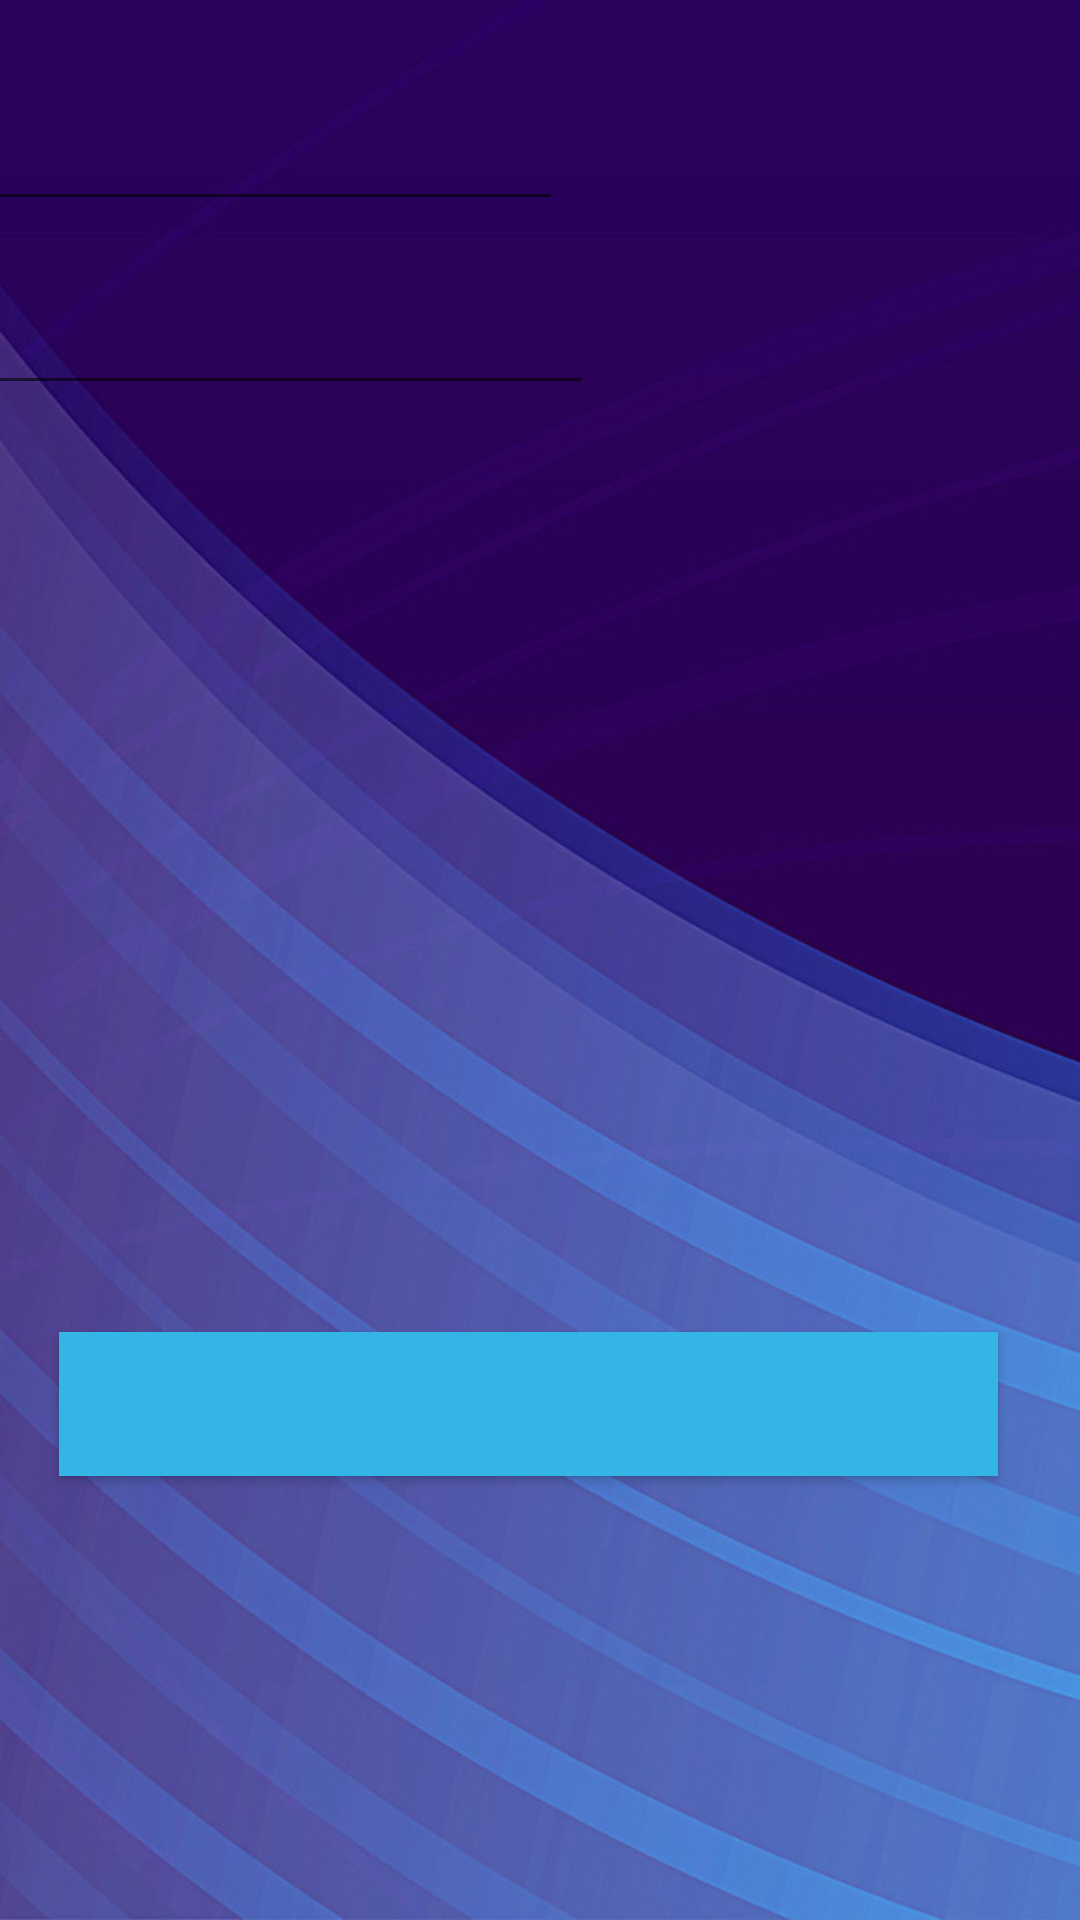

Here is an Android app screen rendered from its layout file. Give the layout XML and the strings, colors and styles it references.
<!-- AndroidManifest.xml: application theme AppTheme -->
<!-- res/layout/activity_add_m.xml -->
<?xml version="1.0" encoding="utf-8"?>
<android.support.constraint.ConstraintLayout xmlns:android="http://schemas.android.com/apk/res/android"
    xmlns:app="http://schemas.android.com/apk/res-auto"
    xmlns:tools="http://schemas.android.com/tools"
    style="@style/AppTheme"
    android:layout_width="match_parent"
    android:layout_height="match_parent"
    android:background="@drawable/first"

    android:theme="@style/AppTheme"
    tools:context=".AddM">

    <TextView
        android:id="@+id/textView10"
        android:layout_width="131dp"
        android:layout_height="44dp"
        android:layout_marginTop="12dp"
        android:layout_marginEnd="20dp"
        android:layout_marginRight="20dp"
        android:layout_marginBottom="8dp"
        app:layout_constraintBottom_toTopOf="@+id/textView12"
        app:layout_constraintEnd_toEndOf="parent"
        app:layout_constraintStart_toEndOf="@+id/typetreat"
        app:layout_constraintTop_toBottomOf="@+id/textView11"
        tools:text="نوع الدواء" />

    <TextView
        android:id="@+id/textView11"
        android:layout_width="131dp"
        android:layout_height="44dp"
        android:layout_marginStart="24dp"
        android:layout_marginLeft="24dp"
        android:layout_marginTop="98dp"
        android:layout_marginEnd="20dp"
        android:layout_marginRight="20dp"
        android:layout_marginBottom="8dp"
        app:layout_constraintBottom_toTopOf="@+id/textView10"
        app:layout_constraintEnd_toEndOf="parent"
        app:layout_constraintStart_toEndOf="@+id/addtreat"
        app:layout_constraintTop_toTopOf="parent"
        app:layout_constraintVertical_bias="0.0"
        tools:text="اسم الدواء" />

    <EditText
        android:id="@+id/addtreat"
        android:layout_width="wrap_content"
        android:layout_height="wrap_content"
        android:layout_marginTop="97dp"
        android:layout_marginEnd="20dp"
        android:layout_marginRight="20dp"
        android:layout_marginBottom="8dp"
        android:ems="10"
        android:inputType="textPersonName|text"
        app:layout_constraintBottom_toTopOf="@+id/typetreat"
        app:layout_constraintEnd_toStartOf="@+id/textView11"
        app:layout_constraintStart_toStartOf="parent"
        app:layout_constraintTop_toTopOf="parent"
        tools:hint=" اضافة الدواء"
        tools:ignore="Autofill,LabelFor" />

    <EditText
        android:id="@+id/typetreat"
        android:layout_width="wrap_content"
        android:layout_height="wrap_content"
        android:layout_marginTop="12dp"
        android:layout_marginEnd="24dp"
        android:layout_marginRight="24dp"
        android:layout_marginBottom="8dp"
        android:ems="10"
        android:inputType="textPersonName|text"
        app:layout_constraintBottom_toTopOf="@+id/textView14"
        app:layout_constraintEnd_toStartOf="@+id/textView10"
        app:layout_constraintStart_toStartOf="parent"
        app:layout_constraintTop_toBottomOf="@+id/addtreat"
        tools:hint=" نوع الدواء"
        tools:ignore="Autofill,LabelFor" />

    <TextView
        android:id="@+id/textView12"
        android:layout_width="131dp"
        android:layout_height="47dp"
        android:layout_marginStart="251dp"
        android:layout_marginLeft="251dp"
        android:layout_marginTop="35dp"
        android:layout_marginEnd="29dp"
        android:layout_marginRight="29dp"
        android:layout_marginBottom="34dp"
        app:layout_constraintBottom_toTopOf="@+id/textView13"
        app:layout_constraintEnd_toEndOf="parent"
        app:layout_constraintStart_toStartOf="parent"
        app:layout_constraintTop_toBottomOf="@+id/textView10"
        tools:text="الوقت" />

    <TextView
        android:id="@+id/textView13"
        android:layout_width="116dp"
        android:layout_height="46dp"
        tools:ignore="MissingConstraints"
        tools:layout_editor_absoluteX="266dp"
        tools:layout_editor_absoluteY="327dp"
        tools:text="تاريخ اول يوم" />

    <TextView
        android:id="@+id/textView15"
        android:layout_width="116dp"
        android:layout_height="46dp"
        android:layout_marginStart="266dp"
        android:layout_marginLeft="266dp"
        android:layout_marginTop="33dp"
        android:layout_marginEnd="29dp"
        android:layout_marginRight="29dp"
        android:layout_marginBottom="32dp"
        app:layout_constraintBottom_toTopOf="@+id/Done"
        app:layout_constraintEnd_toEndOf="parent"
        app:layout_constraintStart_toStartOf="parent"
        app:layout_constraintTop_toBottomOf="@+id/textView13"
        tools:text="الكمية" />

    <TextView
        android:id="@+id/textView14"
        android:layout_width="116dp"
        android:layout_height="46dp"
        android:layout_marginStart="85dp"
        android:layout_marginLeft="85dp"
        android:layout_marginTop="122dp"
        android:layout_marginEnd="65dp"
        android:layout_marginRight="65dp"
        android:layout_marginBottom="198dp"
        app:layout_constraintBottom_toTopOf="@+id/Done"
        app:layout_constraintEnd_toStartOf="@+id/textView13"
        app:layout_constraintStart_toStartOf="parent"
        app:layout_constraintTop_toBottomOf="@+id/typetreat"
        tools:text="تاريخ اخر يوم" />

    <Button
        android:id="@+id/Done"
        android:layout_width="313dp"
        android:layout_height="wrap_content"
        android:layout_marginStart="45dp"
        android:layout_marginLeft="45dp"
        android:layout_marginTop="83dp"
        android:layout_marginEnd="53dp"
        android:layout_marginRight="53dp"
        android:layout_marginBottom="148dp"
        android:background="@android:color/holo_blue_light"
        android:onClick="Done"
        app:layout_constraintBottom_toBottomOf="parent"
        app:layout_constraintEnd_toEndOf="parent"
        app:layout_constraintStart_toStartOf="parent"
        app:layout_constraintTop_toBottomOf="@+id/textView15"
        tools:ignore="MissingConstraints"
        tools:text="تم" />
</android.support.constraint.ConstraintLayout>
<!-- resources referenced by this layout -->
<resources>
  <!-- drawable first: jpg bitmap (drawable-v24, 71004 bytes) -->
  <style name="AppTheme" parent="Theme.AppCompat.Light.DarkActionBar">
          
          <item name="colorPrimary">@color/colorPrimary</item>
          <item name="colorPrimaryDark">@color/colorPrimaryDark</item>
          <item name="colorAccent">@color/colorAccent</item>
  
  
      </style>
  <!-- not gathered from this repository: default colours our renderer supplied (Android Studio template values) -->
  <color name="colorPrimary">#FF6200EE</color>
  <color name="colorPrimaryDark">#FF3700B3</color>
  <color name="colorAccent">#FF03DAC5</color>
</resources>
